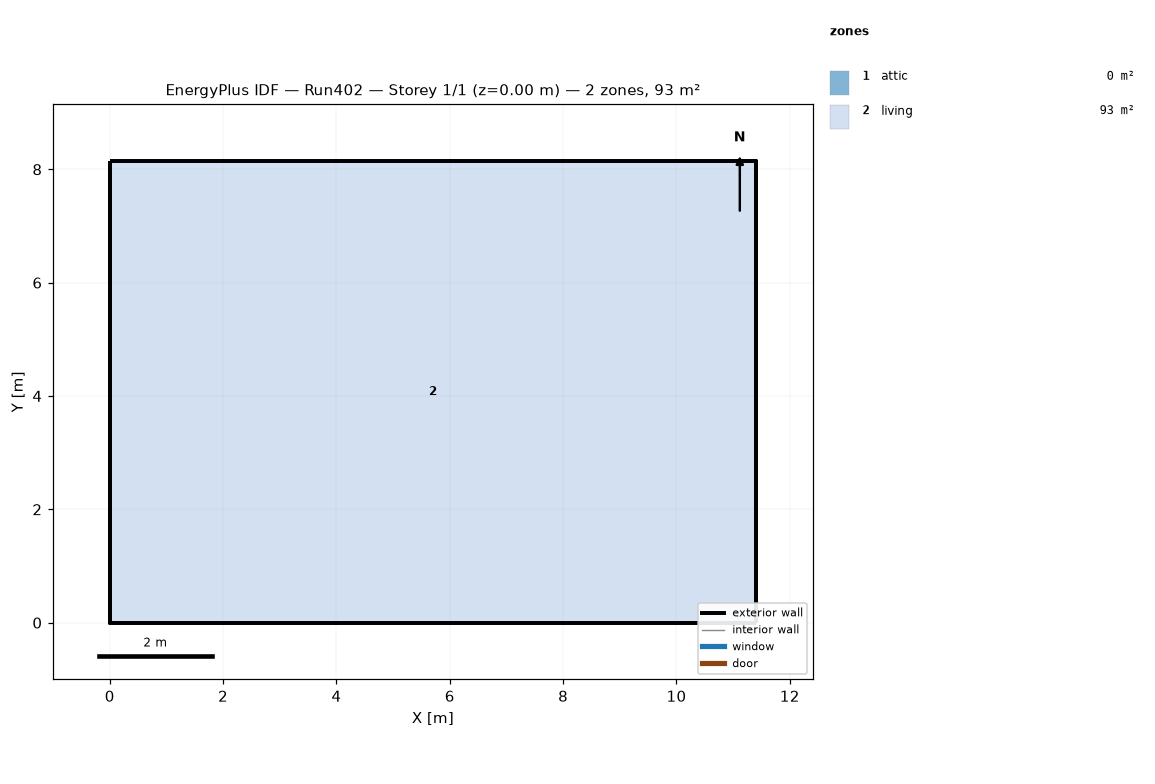
=== STOREY PLAN SPEC (per zone: floor XY polygon, exterior-wall plan segments, windows/doors) ===
zone 1: attic  (0.0 m²)
  exterior wall: (11.40, 0.00) – (11.40, 8.15) – (11.40, 4.07)  [12.2 m]
  exterior wall: (0.00, 8.15) – (0.00, 0.00) – (0.00, 4.07)  [12.2 m]
zone 2: living  (92.9 m²)
  floor: (0.00, 0.00) (0.00, 8.15) (11.40, 8.15) (11.40, 0.00)
  exterior wall: (0.00, 0.00) – (11.40, 0.00)  [11.4 m]
  exterior wall: (11.40, 0.00) – (11.40, 8.15)  [8.1 m]
  exterior wall: (11.40, 8.15) – (0.00, 8.15)  [11.4 m]
  exterior wall: (0.00, 8.15) – (0.00, 0.00)  [8.1 m]

=== DERIVED (storey summary) ===
Building: Run402
Storey: 1 of 1  (floor level z = 0.00 m)
Storey gross floor area: 92.9 m²
Zones on this storey: 2
  - attic: floor 0.0 m²; exterior wall 24.4 m (11.2 m²); WWR 0.0%
  - living: floor 92.9 m²; exterior wall 39.1 m (190.7 m²); WWR 0.0%
Zone adjacency: (none detected)